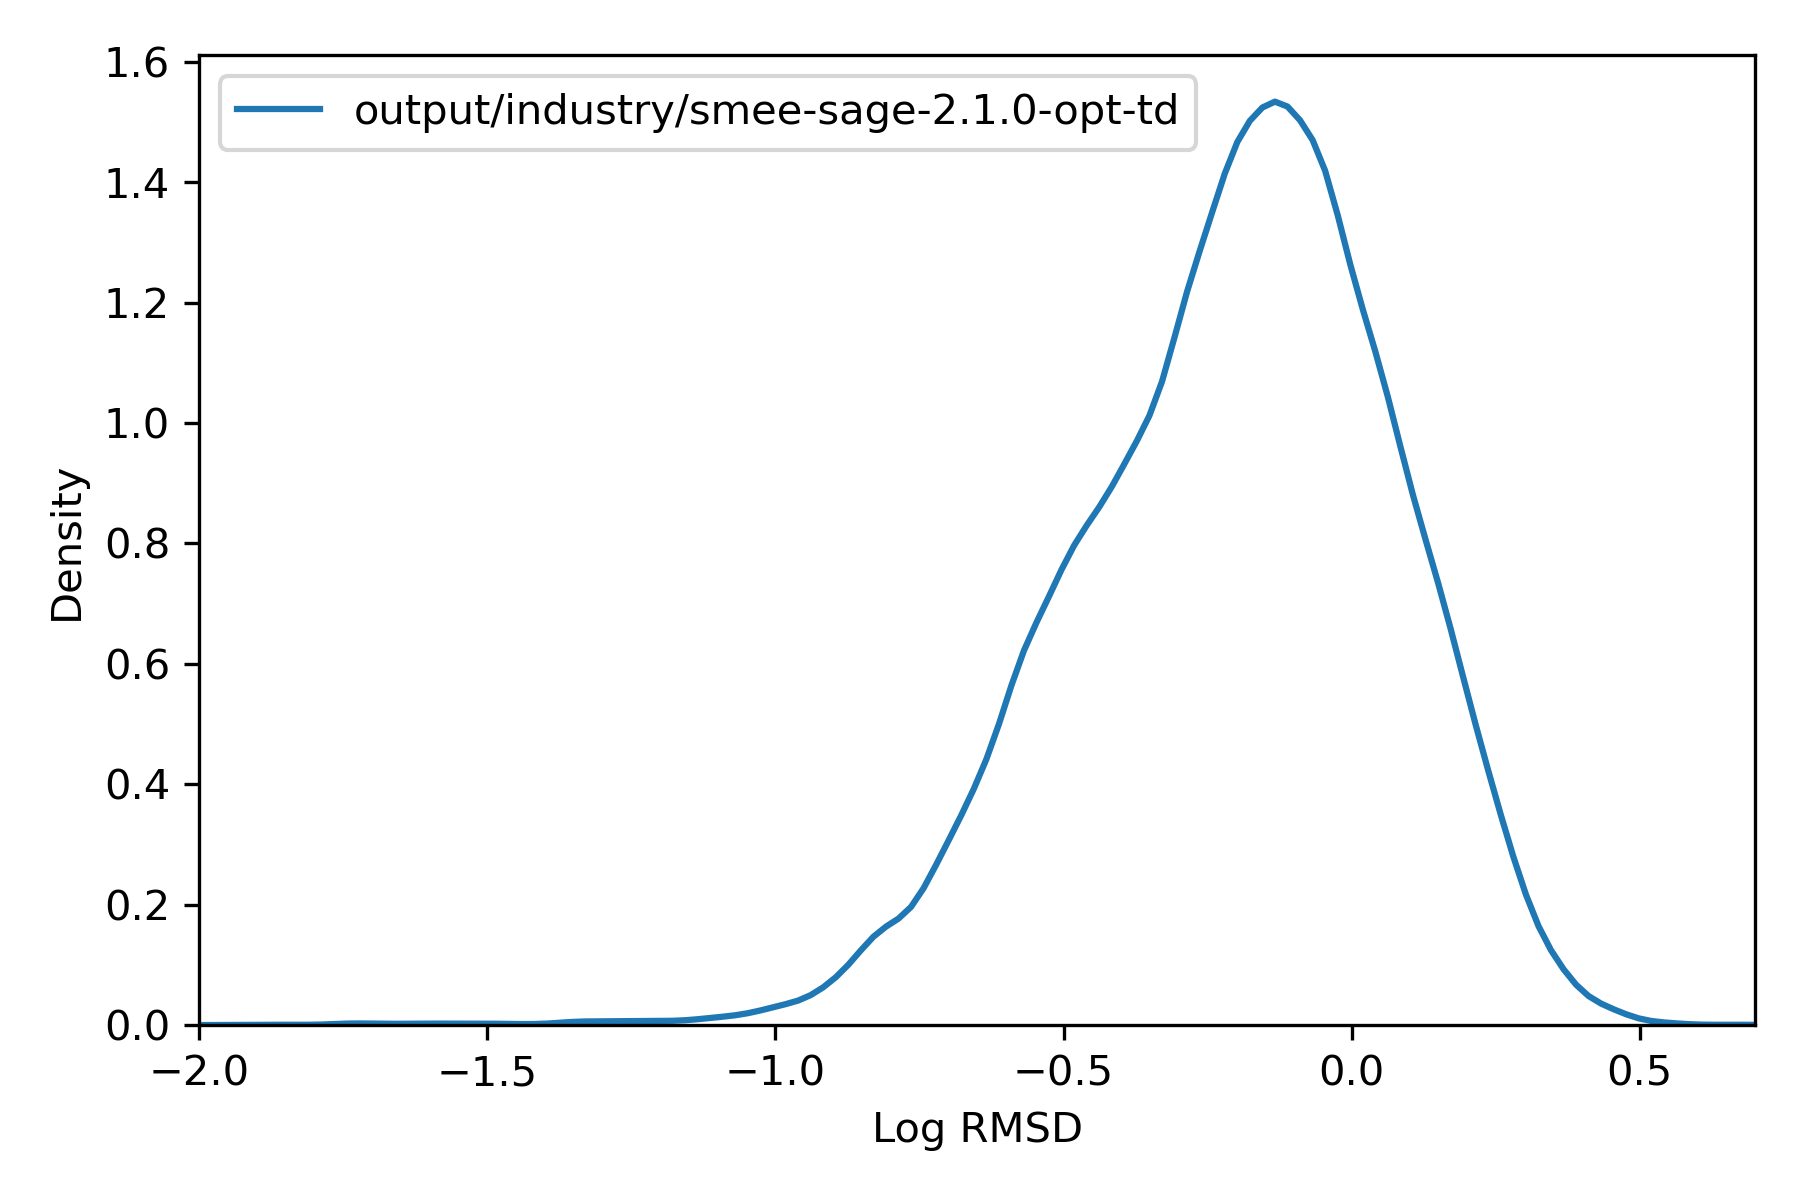

Source data for this figure (header and first rows):
, rmsd
36975451, 1.491
36975452, 0.647
36975453, 0.5718
36975454, 0.6724
36975455, 0.7305
36975456, 0.628
36991787, 0.3117
36991788, 0.2044
36991789, 0.1886
36991790, 0.3014
36991791, 0.7177
36991792, 0.2781
36991793, 0.483
36991794, 0.2642
36991795, 0.1938
36991796, 0.311
36987706, 0.08278
36987707, 0.08307
36987708, 0.08601
36984387, 0.5553
36984388, 0.5119
36984389, 1.117
36973916, 0.4252
36973917, 0.4211
36973918, 0.4787
36973919, 0.5179
37014846, 1.299
37014847, 0.7771
37014848, 0.8166
37014849, 1.313
37014850, 0.9013
37014851, 0.813
37014852, 0.9085
37014853, 0.6743
36991461, 0.5826
36991462, 0.8725
36991463, 0.491
36991464, 0.5704
36991465, 0.4675
36991466, 0.8543
36991467, 0.6012
36991468, 0.8283
36991469, 0.5442
36991470, 0.5479
36969580, 0.3448
36969581, 0.3543
37016997, 0.09659
37015999, 0.6903
37016000, 0.6946
36972482, 0.4043
36972483, 0.3785
36972484, 0.3821
36972485, 0.2072
36972486, 0.3911
36972487, 0.2031
36972488, 0.2071
36972489, 0.1637
36973802, 0.5317
36973803, 0.541
37016100, 0.5287
... 75,931 more rows
